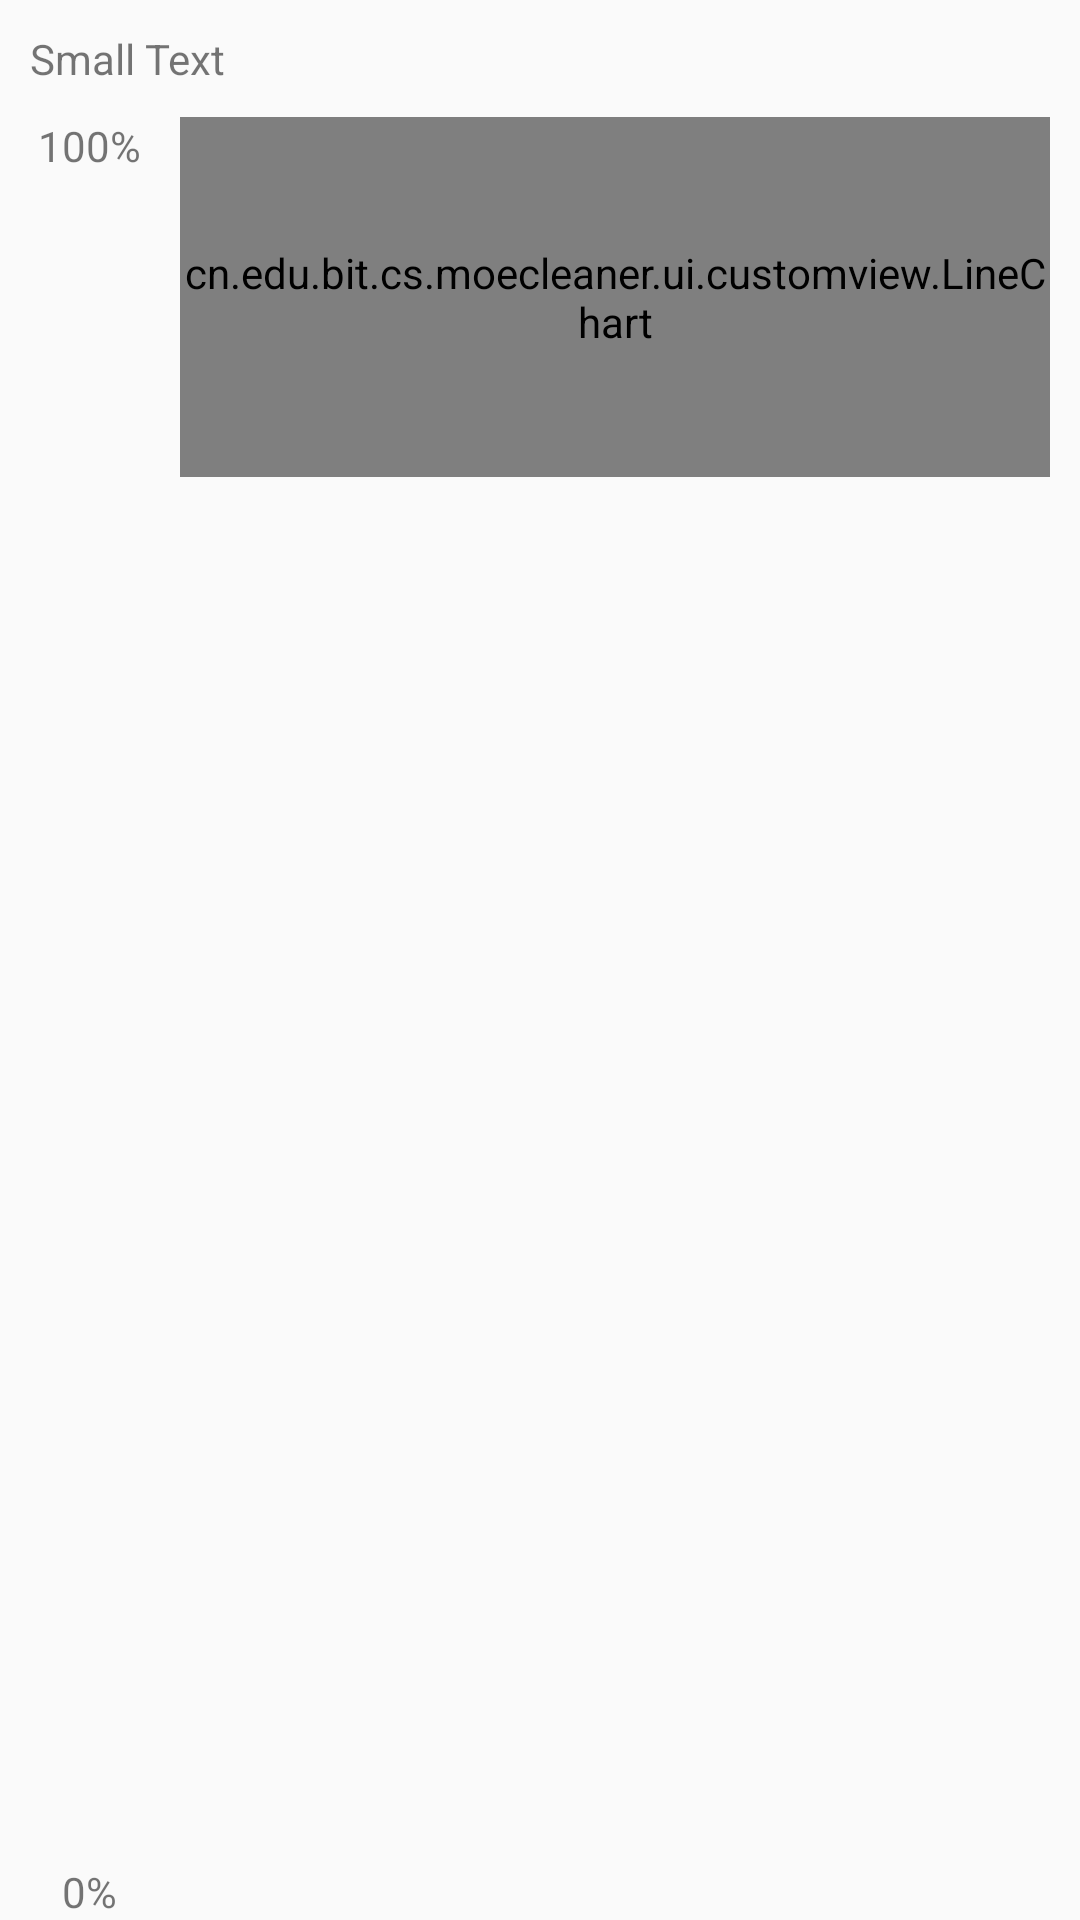

Write the Android layout XML for this screen, with the resource values it uses.
<!-- AndroidManifest.xml: application theme AppTheme -->
<!-- res/layout/view_linechartfull.xml -->
<?xml version="1.0" encoding="utf-8"?>
<LinearLayout
xmlns:android="http://schemas.android.com/apk/res/android"
android:layout_width="match_parent"
android:layout_height="wrap_content"
android:layout_alignParentTop="true"
android:layout_centerHorizontal="true"
android:orientation="vertical">


    <TextView
        android:layout_width="wrap_content"
        android:layout_height="wrap_content"
        android:textAppearance="?android:attr/textAppearanceSmall"
        android:text="Small Text"
        android:id="@+id/text_title"
        android:padding="10dp"/>
            <LinearLayout
        android:orientation="horizontal"
        android:layout_width="match_parent"
        android:layout_height="match_parent">

        <RelativeLayout
            android:layout_width="60dp"
            android:layout_height="match_parent">

            <TextView
                android:layout_width="wrap_content"
                android:layout_height="wrap_content"
                android:textAppearance="?android:attr/textAppearanceSmall"
                android:text="100%"
                android:id="@+id/text_top"
                android:layout_alignParentTop="true"
                android:layout_centerHorizontal="true" />

            <TextView
                android:layout_width="wrap_content"
                android:layout_height="wrap_content"
                android:textAppearance="?android:attr/textAppearanceSmall"
                android:text="0%"
                android:id="@+id/text_bottom"
                android:layout_alignParentBottom="true"
                android:layout_centerHorizontal="true" />
        </RelativeLayout>

        <cn.edu.bit.cs.moecleaner.ui.customview.LineChart
            android:layout_width="wrap_content"
            android:id="@+id/lineChart"
            android:layout_height="120dp"
            android:layout_gravity="center_horizontal"
            android:layout_marginRight="10dp"/>


    </LinearLayout>
</LinearLayout>
<!-- resources referenced by this layout -->
<resources>
  <style name="AppTheme" parent="Theme.AppCompat.Light.DarkActionBar">
          
          <item name="colorPrimary">@color/colorPrimary</item>
          <item name="colorPrimaryDark">@color/colorPrimaryDark</item>
          <item name="colorAccent">@color/colorAccent</item>
      </style>
  <!-- not gathered from this repository: default colours our renderer supplied (Android Studio template values) -->
  <color name="colorPrimary">#FF6200EE</color>
  <color name="colorPrimaryDark">#FF3700B3</color>
  <color name="colorAccent">#FF03DAC5</color>
</resources>
